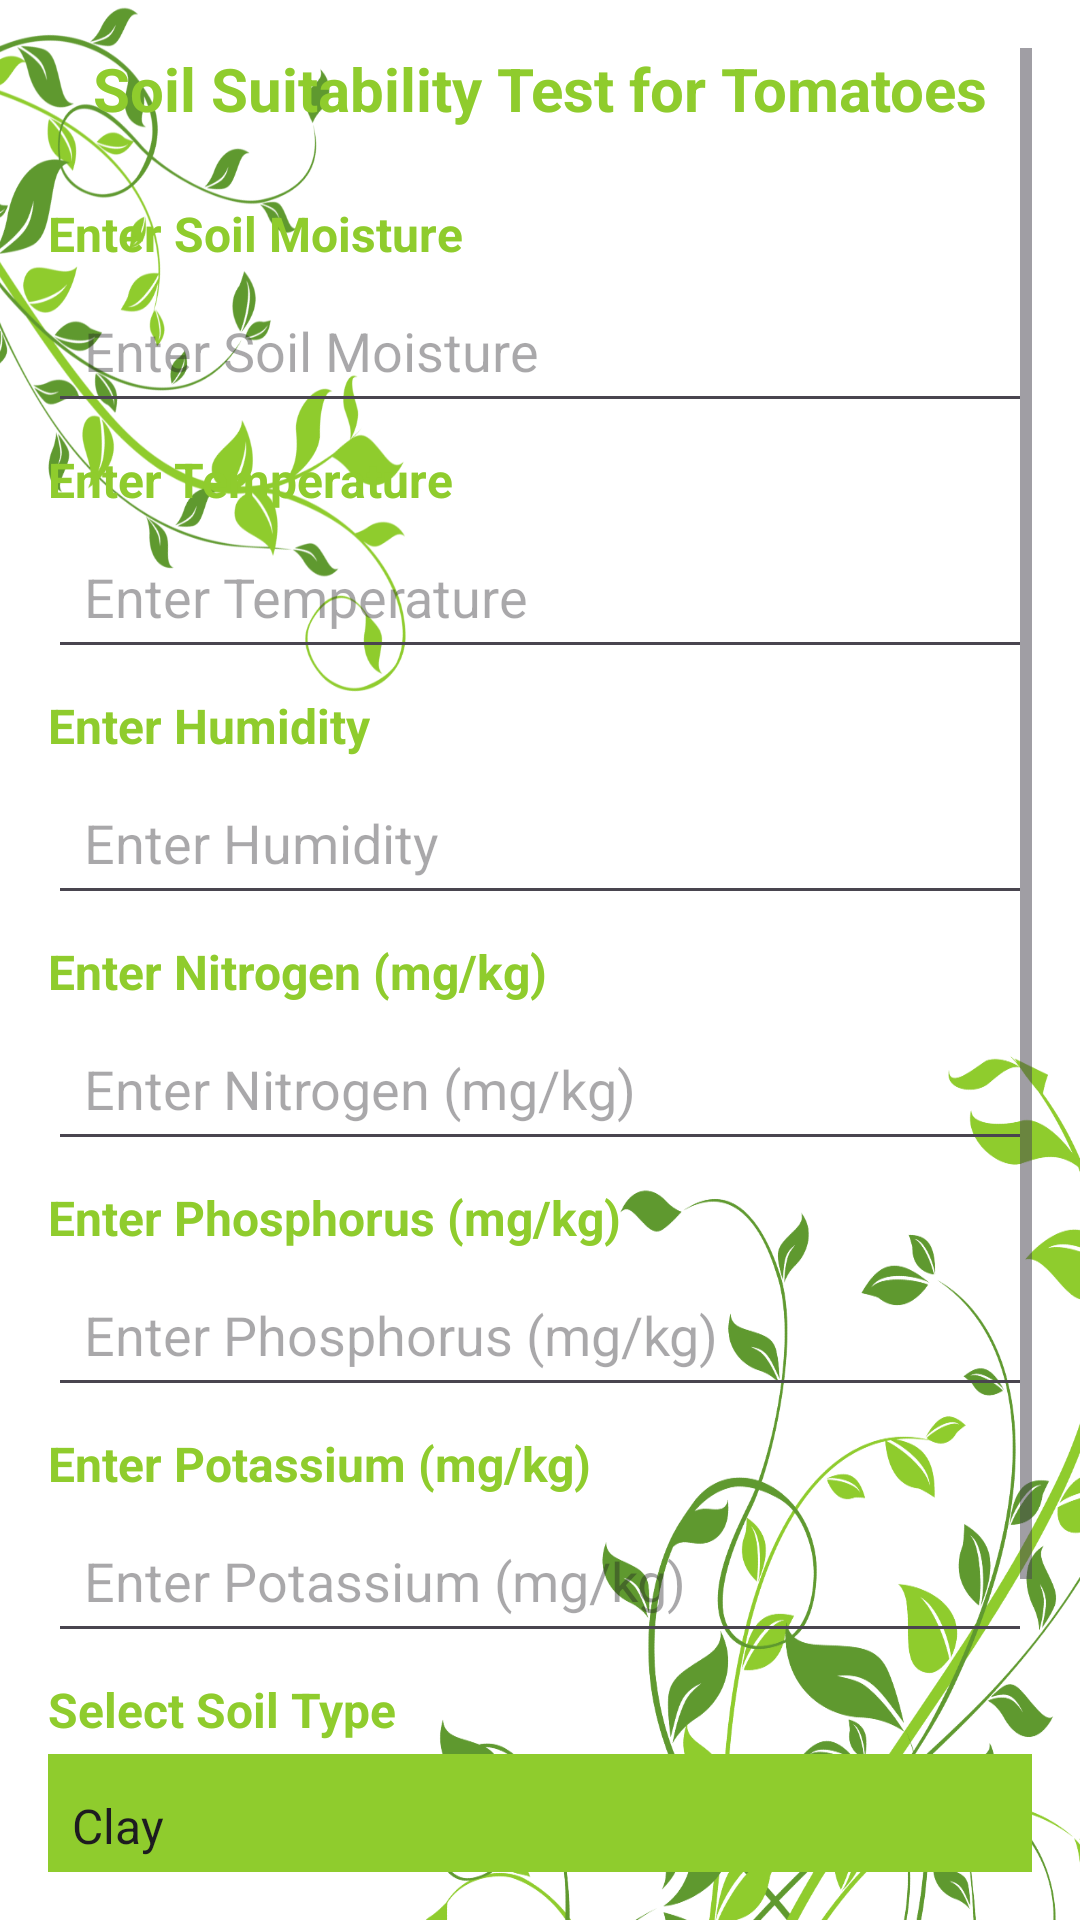

Write the Android layout XML for this screen, with the resource values it uses.
<!-- AndroidManifest.xml: application theme Theme.AgroSeva -->
<!-- res/layout/fragment_soil_testing.xml -->
<?xml version="1.0" encoding="utf-8"?>
<ScrollView xmlns:android="http://schemas.android.com/apk/res/android"
    android:layout_width="match_parent"
    android:layout_height="match_parent"
    android:padding="16dp"
    android:background="@drawable/background_image">

    <LinearLayout
        android:layout_width="match_parent"
        android:layout_height="wrap_content"
        android:orientation="vertical">

        
        <TextView
            android:id="@+id/soilTestTitle"
            android:layout_width="match_parent"
            android:layout_height="wrap_content"
            android:text="@string/soil_test_title"
            android:textSize="20sp"
            android:gravity="center"
            android:textStyle="bold"
            android:paddingBottom="16dp"
            android:textColor="@color/green" />

        
        <LinearLayout
            android:layout_width="match_parent"
            android:layout_height="wrap_content"
            android:orientation="vertical"
            android:layout_marginTop="8dp">

            <TextView
                android:layout_width="wrap_content"
                android:layout_height="wrap_content"
                android:text="@string/enter_soil_moisture"
                android:textStyle="bold"
                android:textSize="16sp"
                android:paddingBottom="4dp"
                android:textColor="@color/green" />

            <EditText
                android:id="@+id/soilmoistureInput"
                android:layout_width="match_parent"
                android:layout_height="wrap_content"
                android:hint="@string/enter_soil_moisture"
                android:textColor="@color/black"
                android:inputType="numberDecimal"
                android:padding="12dp" />
        </LinearLayout>

        
        <LinearLayout
            android:layout_width="match_parent"
            android:layout_height="wrap_content"
            android:orientation="vertical"
            android:layout_marginTop="8dp">

            <TextView
                android:layout_width="wrap_content"
                android:layout_height="wrap_content"
                android:text="@string/enter_temperature"
                android:textStyle="bold"
                android:textSize="16sp"
                android:paddingBottom="4dp"
                android:textColor="@color/green" />

            <EditText
                android:id="@+id/temperatureInput"
                android:layout_width="match_parent"
                android:layout_height="wrap_content"
                android:hint="@string/enter_temperature"
                android:textColor="@color/black"
                android:inputType="numberDecimal"
                android:padding="12dp" />
        </LinearLayout>

        
        <LinearLayout
            android:layout_width="match_parent"
            android:layout_height="wrap_content"
            android:orientation="vertical"
            android:layout_marginTop="8dp">

            <TextView
                android:layout_width="wrap_content"
                android:layout_height="wrap_content"
                android:text="@string/enter_humidity"
                android:textStyle="bold"
                android:textSize="16sp"
                android:paddingBottom="4dp"
                android:textColor="@color/green" />

            <EditText
                android:id="@+id/humidityInput"
                android:layout_width="match_parent"
                android:layout_height="wrap_content"
                android:hint="@string/enter_humidity"
                android:textColor="@color/black"
                android:inputType="numberDecimal"
                android:padding="12dp" />
        </LinearLayout>

        
        <LinearLayout
            android:layout_width="match_parent"
            android:layout_height="wrap_content"
            android:orientation="vertical"
            android:layout_marginTop="8dp">

            <TextView
                android:layout_width="wrap_content"
                android:layout_height="wrap_content"
                android:text="@string/enter_nitrogen"
                android:textStyle="bold"
                android:textSize="16sp"
                android:paddingBottom="4dp"
                android:textColor="@color/green" />

            <EditText
                android:id="@+id/nitrogenInput"
                android:layout_width="match_parent"
                android:layout_height="wrap_content"
                android:hint="@string/enter_nitrogen"
                android:textColor="@color/black"
                android:inputType="numberDecimal"
                android:padding="12dp" />
        </LinearLayout>

        
        <LinearLayout
            android:layout_width="match_parent"
            android:layout_height="wrap_content"
            android:orientation="vertical"
            android:layout_marginTop="8dp">

            <TextView
                android:layout_width="wrap_content"
                android:layout_height="wrap_content"
                android:text="@string/enter_phosphorus"
                android:textStyle="bold"
                android:textSize="16sp"
                android:paddingBottom="4dp"
                android:textColor="@color/green" />

            <EditText
                android:id="@+id/phosphorusInput"
                android:layout_width="match_parent"
                android:layout_height="wrap_content"
                android:hint="@string/enter_phosphorus"
                android:textColor="@color/black"
                android:inputType="numberDecimal"
                android:padding="12dp" />
        </LinearLayout>

        
        <LinearLayout
            android:layout_width="match_parent"
            android:layout_height="wrap_content"
            android:orientation="vertical"
            android:layout_marginTop="8dp">

            <TextView
                android:layout_width="wrap_content"
                android:layout_height="wrap_content"
                android:text="@string/enter_potassium"
                android:textStyle="bold"
                android:textSize="16sp"
                android:paddingBottom="4dp"
                android:textColor="@color/green" />

            <EditText
                android:id="@+id/potassiumInput"
                android:layout_width="match_parent"
                android:layout_height="wrap_content"
                android:hint="@string/enter_potassium"
                android:textColor="@color/black"
                android:inputType="numberDecimal"
                android:padding="12dp" />
        </LinearLayout>

        
        <LinearLayout
            android:layout_width="match_parent"
            android:layout_height="wrap_content"
            android:orientation="vertical"
            android:layout_marginTop="8dp">

            <TextView
                android:layout_width="wrap_content"
                android:layout_height="wrap_content"
                android:text="@string/select_soil_type"
                android:textStyle="bold"
                android:textSize="16sp"
                android:paddingBottom="4dp"
                android:textColor="@color/green" />

            
            <Spinner
                android:id="@+id/soilTypeSpinner"
                android:layout_width="match_parent"
                android:layout_height="48dp"
                android:layout_marginBottom="12dp"
                android:background="@color/green"
                android:entries="@array/soil_types" />
        </LinearLayout>

        
        <Button
            android:id="@+id/checkSuitabilityButton"
            android:layout_width="wrap_content"
            android:layout_height="wrap_content"
            android:text="@string/check_suitability"
            android:layout_gravity="center"
            android:backgroundTint="@color/green"
            android:textColor="@color/color_white" />

        
        <TextView
            android:id="@+id/resultText"
            android:layout_width="match_parent"
            android:layout_height="wrap_content"
            android:text=""
            android:textColor="@color/black"
            android:textSize="16sp"
            android:gravity="center"
            android:padding="16dp"
            android:layout_marginTop="16dp" />
    </LinearLayout>
</ScrollView>
<!-- resources referenced by this layout -->
<resources>
  <array name="soil_types">
          <item>Clay</item>
          <item>Sandy</item>
          <item>Loam</item>
      </array>
  <color name="black">#FF000000</color>
  <color name="color_white">#FFFFFF</color>
  <color name="green">#8fcc2d</color>
  <!-- drawable background_image: png bitmap (drawable, 398106 bytes) -->
  <string name="check_suitability">Check Suitability</string>
  <string name="enter_humidity">Enter Humidity</string>
  <string name="enter_nitrogen">Enter Nitrogen (mg/kg)</string>
  <string name="enter_phosphorus">Enter Phosphorus (mg/kg)</string>
  <string name="enter_potassium">Enter Potassium (mg/kg)</string>
  <string name="enter_soil_moisture">Enter Soil Moisture</string>
  <string name="enter_temperature">Enter Temperature</string>
  <string name="select_soil_type">Select Soil Type</string>
  <string name="soil_test_title">Soil Suitability Test for Tomatoes</string>
  <style name="Theme.AgroSeva" parent="Base.Theme.AgroSeva" />
  <style name="Base.Theme.AgroSeva" parent="Theme.Material3.DayNight.NoActionBar">
      
      
  </style>
</resources>
